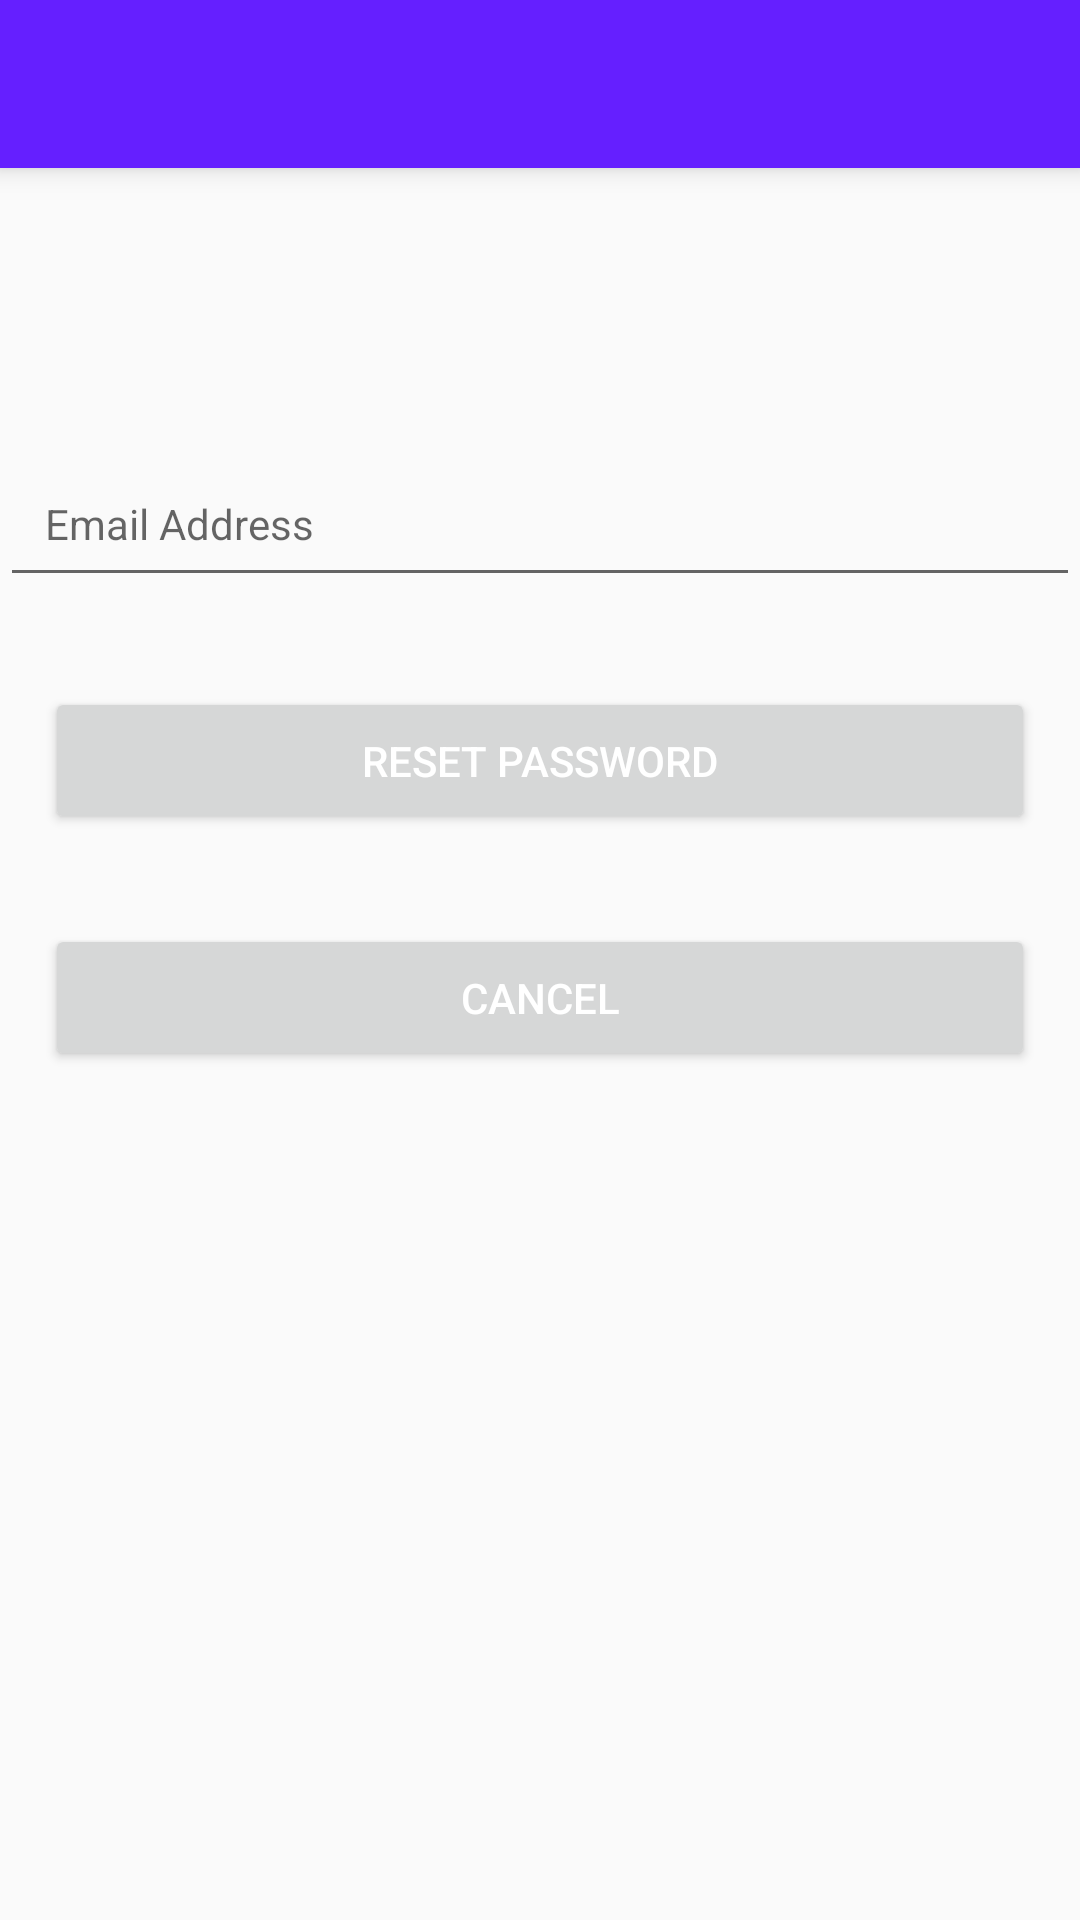

The Android layout XML behind this screen, and the referenced resources:
<!-- AndroidManifest.xml: application theme AppTheme -->
<!-- res/layout/content_forgot_password.xml -->
<?xml version="1.0" encoding="utf-8"?>
<androidx.constraintlayout.widget.ConstraintLayout xmlns:android="http://schemas.android.com/apk/res/android"
    xmlns:app="http://schemas.android.com/apk/res-auto"
    android:layout_width="match_parent"
    android:layout_height="match_parent"
    app:layout_behavior="@string/appbar_scrolling_view_behavior">

    <include layout="@layout/activity_forgot_password" />
</androidx.constraintlayout.widget.ConstraintLayout>
<!-- res/layout/activity_forgot_password.xml (included above) -->
<?xml version="1.0" encoding="utf-8"?>
<RelativeLayout xmlns:android="http://schemas.android.com/apk/res/android"
    xmlns:app="http://schemas.android.com/apk/res-auto"
    xmlns:tools="http://schemas.android.com/tools"
    android:layout_width="match_parent"
    android:layout_height="match_parent"
    tools:context=".ui.login.ForgotPasswordActivity">

    <androidx.appcompat.widget.Toolbar
        android:id="@+id/toolbarAbout"
        android:layout_width="match_parent"
        android:layout_height="?attr/actionBarSize"
        android:background="#651FFF"
        android:clickable="true"
        android:elevation="5dp"
        android:hapticFeedbackEnabled="false"
        android:requiresFadingEdge="horizontal"
        android:theme="@style/Theme.AppCompat.NoActionBar"
        android:visibility="visible"
        app:titleTextColor="#FFFFFF" />

    <TextView
        android:id="@+id/toolbarChatForumOption"
        android:layout_width="match_parent"
        android:layout_height="wrap_content"
        android:padding="15dp"
        android:text="@string/enter_the_e_mail_address_associated_with_your_account"
        android:textAlignment="center"

        android:textColor="@android:color/black" />

    <EditText
        android:id="@+id/forgot_email"
        android:layout_width="match_parent"
        android:layout_height="wrap_content"
        android:layout_marginTop="150dp"
        android:autofillHints=""
        android:hint="@string/email_address"
        android:inputType="textEmailAddress"

        android:padding="15dp"
        android:textSize="14sp" />
    <Button
        android:layout_width="match_parent"
        android:layout_height="wrap_content"
        android:layout_below="@+id/forgot_email"
        android:layout_marginStart="15dp"
        android:layout_marginTop="30dp"
        android:layout_marginEnd="15dp"
        android:padding="15dp"
        android:text="@string/reset_password"
        android:textColor="@android:color/white"
        android:id="@+id/dog_forum"
        />

    <Button
        android:id="@+id/cancel_back_to_main"
        android:layout_width="match_parent"
        android:layout_height="wrap_content"
        android:layout_below="@id/dog_forum"
        android:layout_marginStart="15dp"
        android:layout_marginTop="30dp"
        android:layout_marginEnd="15dp"
        android:padding="15dp"
        android:onClick="onClickCancel"

        android:text="@string/cancel"
        android:textColor="@android:color/white" />
</RelativeLayout>
<!-- resources referenced by this layout -->
<resources>
  <string name="cancel">CANCEL</string>
  <string name="email_address">Email Address</string>
  <string name="enter_the_e_mail_address_associated_with_your_account">Enter the e-mail address associated with your account</string>
  <string name="reset_password">Reset Password</string>
  <style name="AppTheme" parent="Theme.AppCompat.DayNight.NoActionBar">
          <item name="colorPrimary">@color/purple_700</item>
          <item name="colorPrimaryDark">@color/design_default_color_primary_dark</item>
          <item name="colorAccent">@color/design_default_color_secondary</item>
          <item name="android:textColor">#000000</item>
      </style>
  <color name="purple_700">#FF3700B3</color>
</resources>
